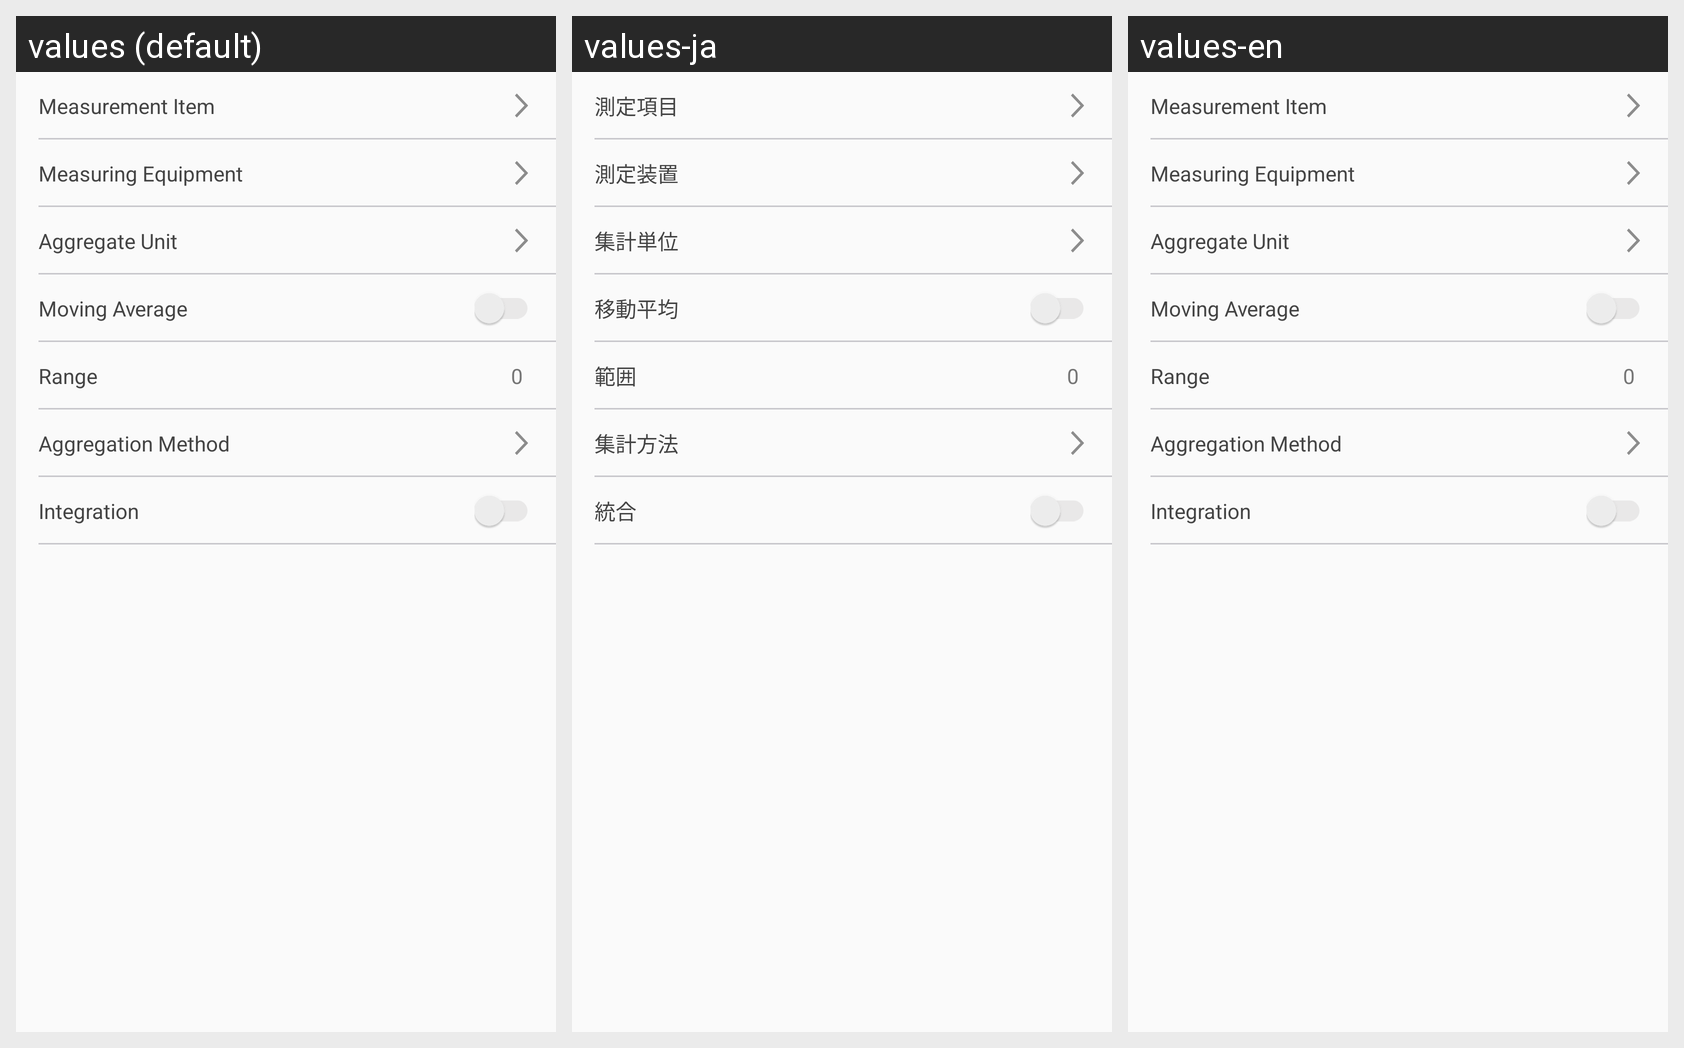

Strings drawn on this Android screen and how each of the app's shown locales translates them:
Android screen res/layout/layout_graph_xaxis.xml rendered under 3 locales, left to right: values (default), values-ja, values-en. Device: Nexus 5 (rendered at 1080×1920; each locale shown at half size, 540×960, under a caption strip naming it); theme AppTheme.
Strings drawn on this screen, with the default value and each locale's value (text and hints the layout hard-codes, and strings that could not be matched under every locale, appear in the picture but are not listed):

graph_measurement_item
  values: Measurement Item
  values-ja: 測定項目
  values-en: Measurement Item

graph_measuring_equipment
  values: Measuring Equipment
  values-ja: 測定装置
  values-en: Measuring Equipment

graph_aggregate_unit
  values: Aggregate Unit
  values-ja: 集計単位
  values-en: Aggregate Unit

graph_moving_average
  values: Moving Average
  values-ja: 移動平均
  values-en: Moving Average

graph_range
  values: Range
  values-ja: 範囲
  values-en: Range

graph_aggregation_method
  values: Aggregation Method
  values-ja: 集計方法
  values-en: Aggregation Method

graph_integration
  values: Integration
  values-ja: 統合
  values-en: Integration
